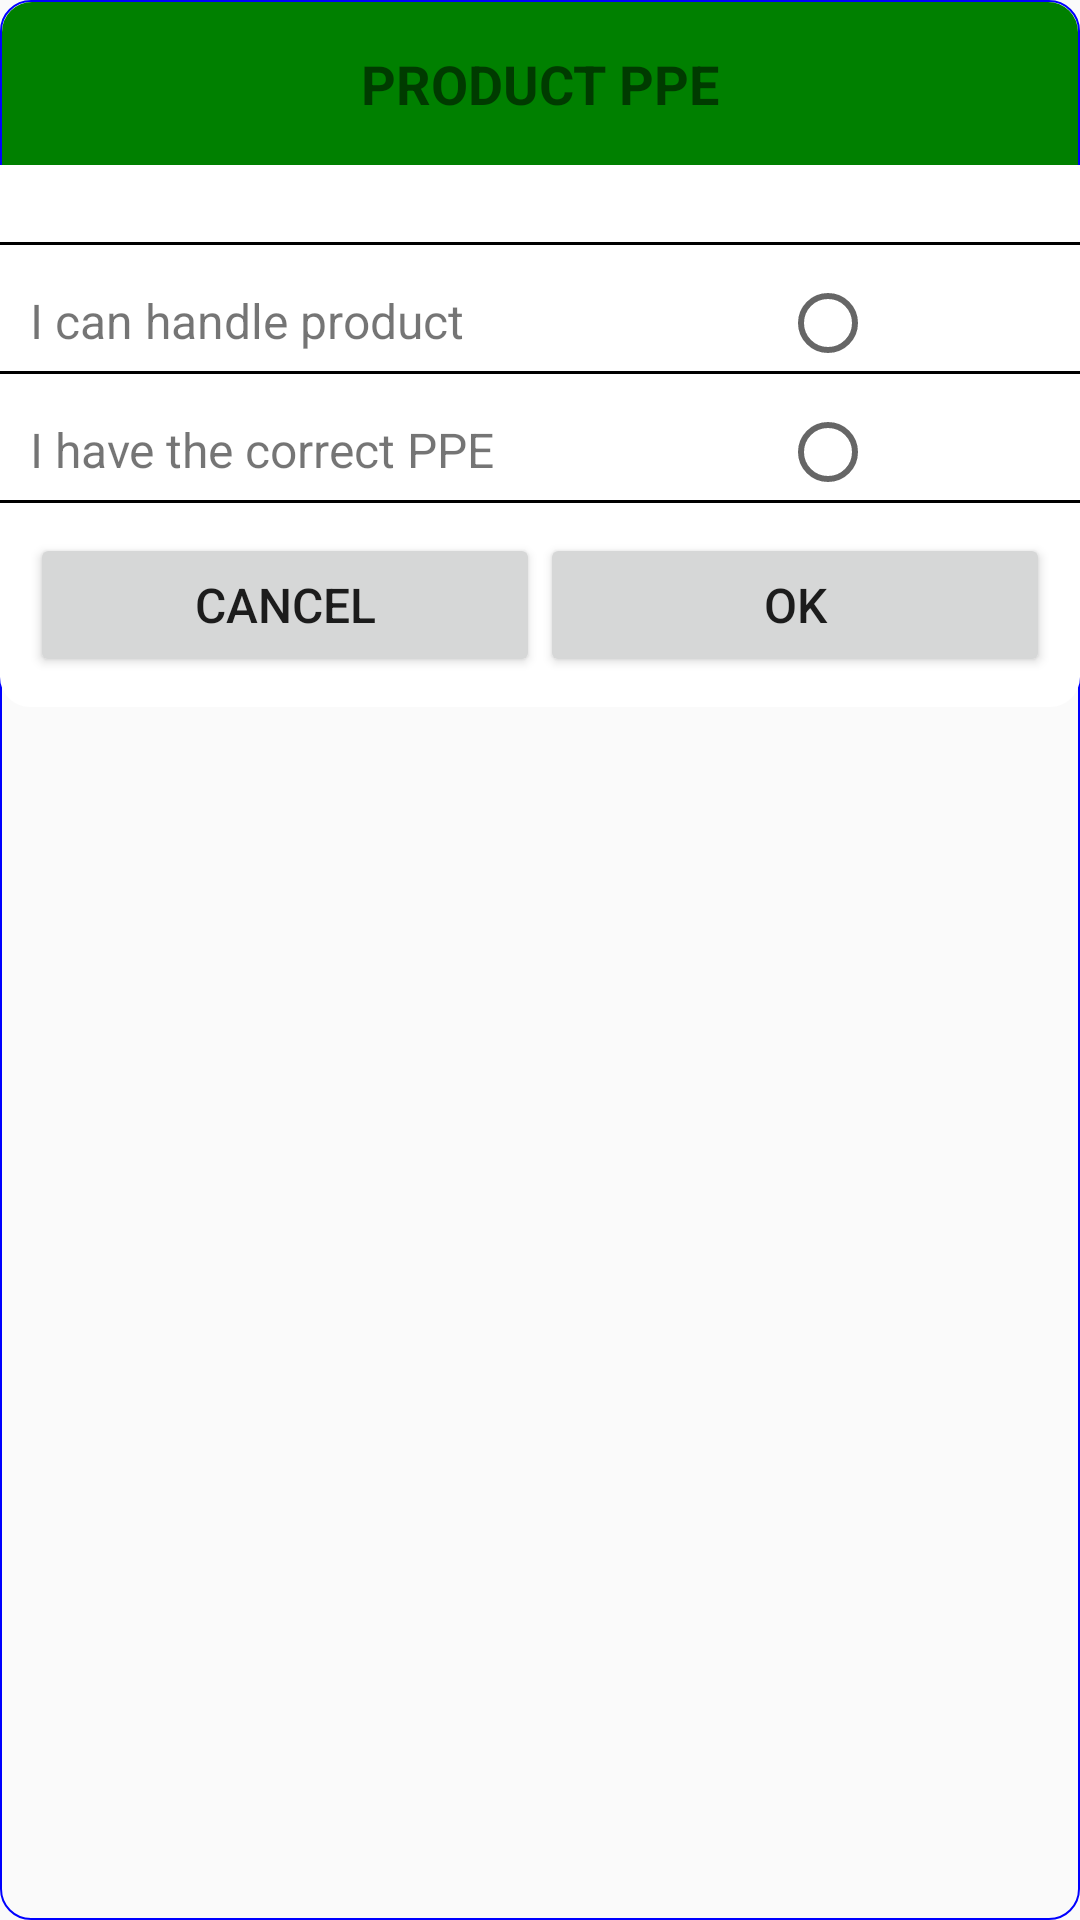

Produce the Android XML layout that renders to this screen, including the resource entries it uses.
<!-- AndroidManifest.xml: application theme AppTheme -->
<!-- res/layout/dialog_driver_safety_check_ppe.xml -->
<?xml version="1.0" encoding="utf-8"?>
<LinearLayout xmlns:android="http://schemas.android.com/apk/res/android"
    android:layout_width="match_parent"
    android:layout_height="wrap_content"
    android:orientation="vertical"
    android:background="@drawable/dialog_outline">

    <LinearLayout
        android:layout_width="match_parent"
        android:layout_height="wrap_content"
        android:layout_marginLeft="@dimen/dialog_outline_width"
        android:layout_marginRight="@dimen/dialog_outline_width"
        android:layout_marginTop="@dimen/dialog_outline_width"
        android:background="@drawable/dialog_header_bg"
        android:orientation="vertical">

        <TextView
            android:layout_width="match_parent"
            android:layout_height="wrap_content"
            android:gravity="center_horizontal"
            android:paddingBottom="@dimen/dialog_header_title_text_spacing"
            android:paddingTop="@dimen/dialog_header_title_text_spacing"
            android:text="@string/product_ppe"
            android:textStyle="bold"
            android:textSize="@dimen/header_title_text" />

    </LinearLayout>

    <ScrollView
        android:layout_width="match_parent"
        android:layout_height="wrap_content">

        <LinearLayout
            android:orientation="vertical"
            android:layout_width="match_parent"
            android:layout_height="wrap_content"
            android:background="@drawable/dialog_content_bg">

            <LinearLayout
                android:layout_width="match_parent"
                android:layout_height="wrap_content"
                android:orientation="vertical">

                <TextView
                    android:id="@+id/text_product_name"
                    android:layout_width="wrap_content"
                    android:layout_height="wrap_content"
                    android:layout_marginBottom="@dimen/ppe_border_width"
                    android:layout_marginTop="@dimen/ppe_border_width"
                    android:layout_marginLeft="@dimen/dialog_content_left_right_spacing"
                    android:layout_marginRight="@dimen/dialog_content_left_right_spacing"
                    android:textStyle="bold"
                    android:textSize="@dimen/default_app_text" />

            </LinearLayout>

            <TextView
                android:layout_width="match_parent"
                android:layout_height="@dimen/separator_width"
                android:background="@color/colorBlack" />

            <LinearLayout
                android:id="@+id/linearLayoutGHS"
                android:layout_width="match_parent"
                android:layout_height="wrap_content"
                android:orientation="vertical">

            </LinearLayout>

            <LinearLayout
                android:layout_width="match_parent"
                android:layout_height="wrap_content"
                android:layout_marginLeft="@dimen/dialog_content_left_right_spacing"
                android:layout_marginRight="@dimen/dialog_content_left_right_spacing"
                android:layout_marginTop="@dimen/dialog_content_top_bottom_spacing"
                android:orientation="horizontal">

                <TextView
                    android:layout_width="@dimen/dialog_text_view_width"
                    android:layout_height="wrap_content"
                    android:text="@string/ghs_message"
                    android:textSize="@dimen/default_app_text" />

                <RadioButton
                    android:id="@+id/radio_ghs"
                    android:layout_width="wrap_content"
                    android:layout_height="wrap_content" />

            </LinearLayout>

            <TextView
                android:layout_width="match_parent"
                android:layout_height="@dimen/separator_width"
                android:background="@color/colorBlack" />

            <LinearLayout
                android:id="@+id/linearLayoutPPE"
                android:layout_width="match_parent"
                android:layout_height="wrap_content"
                android:orientation="vertical">

            </LinearLayout>

            <LinearLayout
                android:layout_width="match_parent"
                android:layout_height="wrap_content"
                android:layout_marginLeft="@dimen/dialog_content_left_right_spacing"
                android:layout_marginRight="@dimen/dialog_content_left_right_spacing"
                android:layout_marginTop="@dimen/dialog_content_top_bottom_spacing"
                android:orientation="horizontal">

                <TextView
                    android:layout_width="@dimen/dialog_text_view_width"
                    android:layout_height="wrap_content"
                    android:text="@string/ppe_message"
                    android:textSize="@dimen/default_app_text" />

                <RadioButton
                    android:id="@+id/radio_ppe"
                    android:layout_width="wrap_content"
                    android:layout_height="wrap_content"/>

            </LinearLayout>

            <TextView
                android:layout_width="match_parent"
                android:layout_height="@dimen/separator_width"
                android:background="@color/colorBlack" />

            <LinearLayout
                android:layout_width="match_parent"
                android:layout_height="wrap_content"
                android:layout_gravity="center_horizontal"
                android:layout_margin="@dimen/dialog_content_left_right_spacing"
                android:orientation="horizontal"
                android:background="@drawable/dialog_content_bg">

                <Button
                    android:id="@+id/button_cancel"
                    android:layout_width="wrap_content"
                    android:layout_height="wrap_content"
                    android:layout_gravity="center_horizontal"
                    android:layout_weight="1"
                    android:text="@android:string/cancel"
                    android:textSize="@dimen/default_app_text"/>

                <Button
                    android:id="@+id/button_confirm"
                    android:layout_width="wrap_content"
                    android:layout_height="wrap_content"
                    android:layout_gravity="center_horizontal"
                    android:layout_weight="1"
                    android:text="@android:string/ok"
                    android:textSize="@dimen/default_app_text"/>

            </LinearLayout>

        </LinearLayout>

    </ScrollView>

</LinearLayout>
<!-- resources referenced by this layout -->
<resources>
  <color name="colorBlack">#000000</color>
  <dimen name="default_app_text">16sp</dimen>
  <dimen name="dialog_content_left_right_spacing">10dp</dimen>
  <dimen name="dialog_content_top_bottom_spacing">10dp</dimen>
  <dimen name="dialog_header_title_text_spacing">15dp</dimen>
  <dimen name="dialog_outline_width">0.5dp</dimen>
  <dimen name="dialog_text_view_width">250dp</dimen>
  <dimen name="header_title_text">18sp</dimen>
  <dimen name="ppe_border_width">2dp</dimen>
  <dimen name="separator_width">1dp</dimen>
  <!-- drawable dialog_content_bg (drawable) -->
  <?xml version="1.0" encoding="utf-8"?>
  <layer-list xmlns:android="http://schemas.android.com/apk/res/android">
  
      <item>
          <shape android:shape="rectangle">
              <solid android:color="@color/colorWhite" />
              <corners android:radius="10dp" />
          </shape>
      </item>
  
      <item android:bottom="20dp">
          <shape android:shape="rectangle">
              <solid android:color="@color/colorWhite" />
          </shape>
      </item>
  
  </layer-list>
  <!-- drawable dialog_header_bg (drawable) -->
  <?xml version="1.0" encoding="utf-8"?>
  <layer-list xmlns:android="http://schemas.android.com/apk/res/android">
  
      <item>
          <shape android:shape="rectangle">
              <solid android:color="@color/colorGreen" />
              <corners android:radius="10dp" />
          </shape>
      </item>
  
      <item android:top="20dp">
          <shape android:shape="rectangle">
              <solid android:color="@color/colorGreen" />
          </shape>
      </item>
  
  </layer-list>
  <!-- drawable dialog_outline (drawable) -->
  <?xml version="1.0" encoding="utf-8"?>
  <layer-list xmlns:android="http://schemas.android.com/apk/res/android">
  
      <item>
          <shape android:shape="rectangle">
              <stroke
                  android:width="@dimen/dialog_outline_width"
                  android:color="@color/dialog_outline_color" />
              <corners android:radius="10dp" />
          </shape>
      </item>
  
  </layer-list>
  <string name="ghs_message">I can handle product</string>
  <string name="ppe_message">I have the correct PPE</string>
  <string name="product_ppe">PRODUCT PPE</string>
  <style name="AppTheme" parent="Theme.AppCompat.Light.DarkActionBar">
          
          <item name="colorPrimary">@color/colorPrimary</item>
          <item name="colorPrimaryDark">@color/colorPrimaryDark</item>
          <item name="colorAccent">@color/colorAccent</item>
          <item name="actionBarStyle">@style/MyActionBar</item>
          <item name="android:windowAnimationStyle">@null</item>
      </style>
  <color name="colorWhite">#FFFFFF</color>
  <color name="colorGreen">#008000</color>
  <color name="dialog_outline_color">#0000FF</color>
  <color name="colorPrimary">#D9D9D9</color>
  <color name="colorPrimaryDark">#000000</color>
  <color name="colorAccent">#008000</color>
  <style name="MyActionBar" parent="@style/Widget.AppCompat.ActionBar.Solid">
          <item name="android:icon">@mipmap/ic_launcher</item>
          <item name="titleTextStyle">@style/MyTitleTextStyle</item>
      </style>
  <style name="MyTitleTextStyle" parent="@style/TextAppearance.AppCompat.Widget.ActionBar.Title">
          <item name="android:textColor">@color/colorPrimaryDark</item>
      </style>
</resources>
